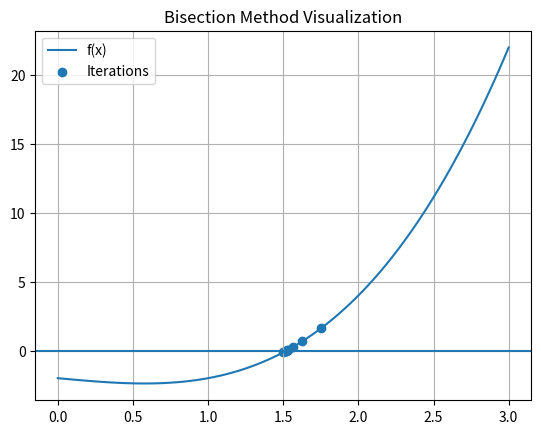

Write the Python code that produced this figure.
import numpy as np
import matplotlib.pyplot as plt

def bisection(a, b, f, tol):
    points = []

    while (b - a) / 2 > tol:
        c = (a + b) / 2
        points.append(c)

        if f(c) == 0:
            return c, points
        elif f(a) * f(c) < 0:
            b = c
        else:
            a = c

    return (a + b) / 2, points


# Function
f = lambda x: x**3 - x - 2

# Run method
root, points = bisection(1, 2, f, 0.001)

# Plot function
x_vals = np.linspace(0, 3, 100)
y_vals = f(x_vals)

plt.plot(x_vals, y_vals, label="f(x)")
plt.axhline(0)

# Plot iterations
plt.scatter(points, [f(p) for p in points], label="Iterations")

plt.title("Bisection Method Visualization")
plt.legend()
plt.grid()

plt.show()
